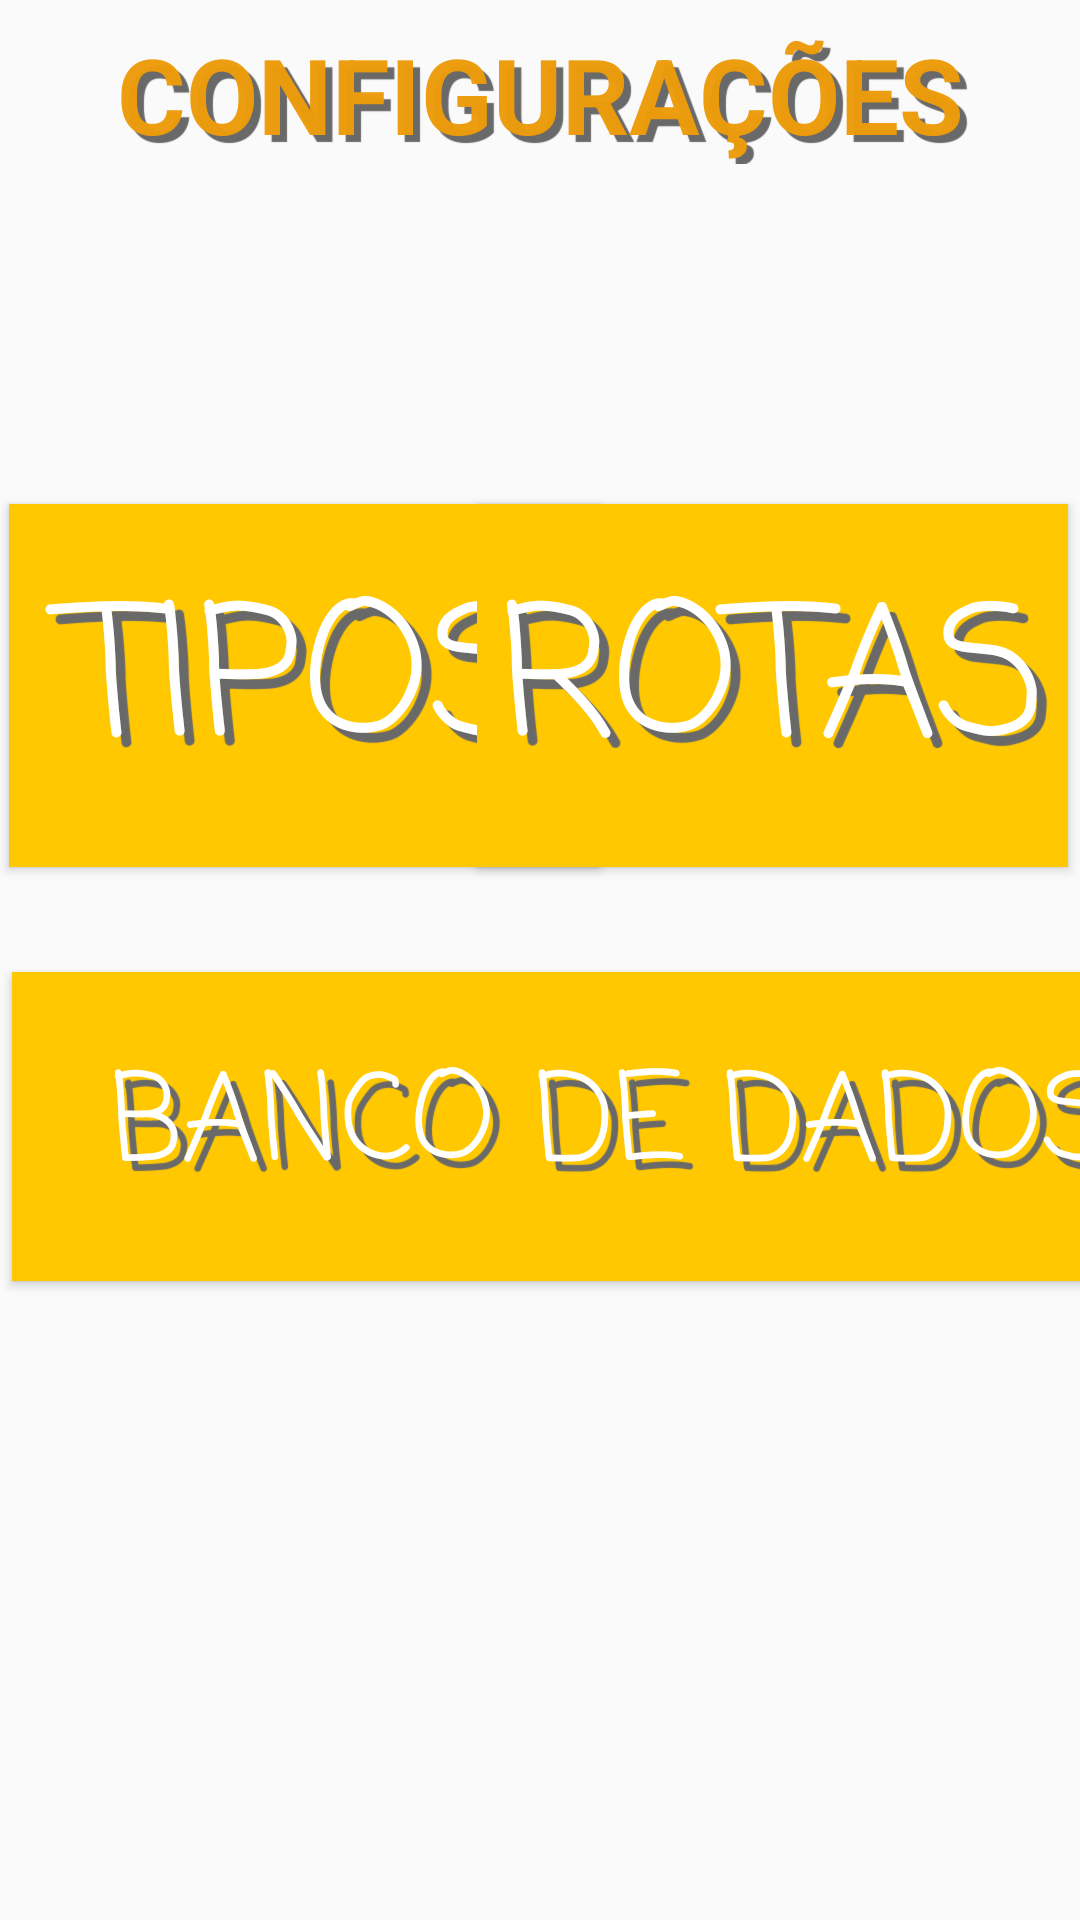

Here is an Android app screen rendered from its layout file. Give the layout XML and the strings, colors and styles it references.
<!-- AndroidManifest.xml: application theme AppTheme -->
<!-- res/layout/activity_configuracoes.xml -->
<?xml version="1.0" encoding="utf-8"?>
<androidx.constraintlayout.widget.ConstraintLayout xmlns:android="http://schemas.android.com/apk/res/android"
    xmlns:app="http://schemas.android.com/apk/res-auto"
    xmlns:tools="http://schemas.android.com/tools"
    android:layout_width="match_parent"
    android:layout_height="match_parent"
    tools:context=".configuracoes">

    <TextView
        android:id="@+id/textView42"
        android:layout_width="match_parent"
        android:layout_height="wrap_content"
        android:layout_marginTop="8dp"
        android:layout_marginBottom="3dp"
        android:text="CONFIGURAÇÕES"
        android:textAlignment="center"
        android:textColor="#FAED9B0B"
        android:textSize="35sp"
        android:textStyle="bold"
        app:layout_constraintEnd_toEndOf="parent"
        app:layout_constraintStart_toStartOf="parent"
        app:layout_constraintTop_toTopOf="parent"
        android:shadowRadius="0.01"
        android:shadowColor="#696969"
        android:shadowDx="7"
        android:shadowDy="7"/>

    <Button
        android:id="@+id/btn_banco"
        android:layout_width="400dp"
        android:layout_height="103dp"
        android:layout_marginStart="4dp"
        android:layout_marginTop="324dp"
        android:background="#FFC800"
        android:fontFamily="casual"
        android:shadowColor="#696969"
        android:shadowDx="10"
        android:shadowDy="10"
        android:shadowRadius="0.01"
        android:text="BANCO DE DADOS"
        android:textColor="#FFFFFF"
        android:textSize="40sp"
        app:layout_constraintStart_toStartOf="parent"
        app:layout_constraintTop_toTopOf="parent" />

    <Button
        android:id="@+id/btn_tipos"
        android:layout_width="197dp"
        android:layout_height="121dp"
        android:layout_marginStart="3dp"
        android:layout_marginTop="168dp"
        android:background="#FFC800"
        android:fontFamily="casual"
        android:shadowColor="#696969"
        android:shadowDx="10"
        android:shadowDy="10"
        android:shadowRadius="0.01"
        android:text="TIPOS"
        android:textColor="#FFFFFF"
        android:textSize="60sp"
        app:layout_constraintEnd_toEndOf="parent"
        app:layout_constraintHorizontal_bias="0.0"
        app:layout_constraintStart_toStartOf="parent"
        app:layout_constraintTop_toTopOf="parent" />

    <Button
        android:id="@+id/btn_rotas"
        android:layout_width="197dp"
        android:layout_height="121dp"
        android:layout_marginTop="168dp"
        android:layout_marginEnd="4dp"
        android:background="#FFC800"
        android:fontFamily="casual"
        android:shadowColor="#696969"
        android:shadowDx="10"
        android:shadowDy="10"
        android:shadowRadius="0.01"
        android:text="ROTAS"
        android:textColor="#FFFFFF"
        android:textSize="60sp"
        app:layout_constraintEnd_toEndOf="parent"
        app:layout_constraintTop_toTopOf="parent" />

</androidx.constraintlayout.widget.ConstraintLayout>
<!-- resources referenced by this layout -->
<resources>
  <style name="AppTheme" parent="Theme.AppCompat.Light.DarkActionBar">
          
          <item name="colorPrimary">@color/colorPrimary</item>
          <item name="colorPrimaryDark">@color/colorPrimaryDark</item>
          <item name="colorAccent">@color/colorAccent</item>
  
          <item name="android:statusBarColor" tools:targetApi="lollipop">#FFC800</item>
      </style>
  <!-- not gathered from this repository: default colours our renderer supplied (Android Studio template values) -->
  <color name="colorPrimary">#FF6200EE</color>
  <color name="colorPrimaryDark">#FF3700B3</color>
  <color name="colorAccent">#FF03DAC5</color>
</resources>
